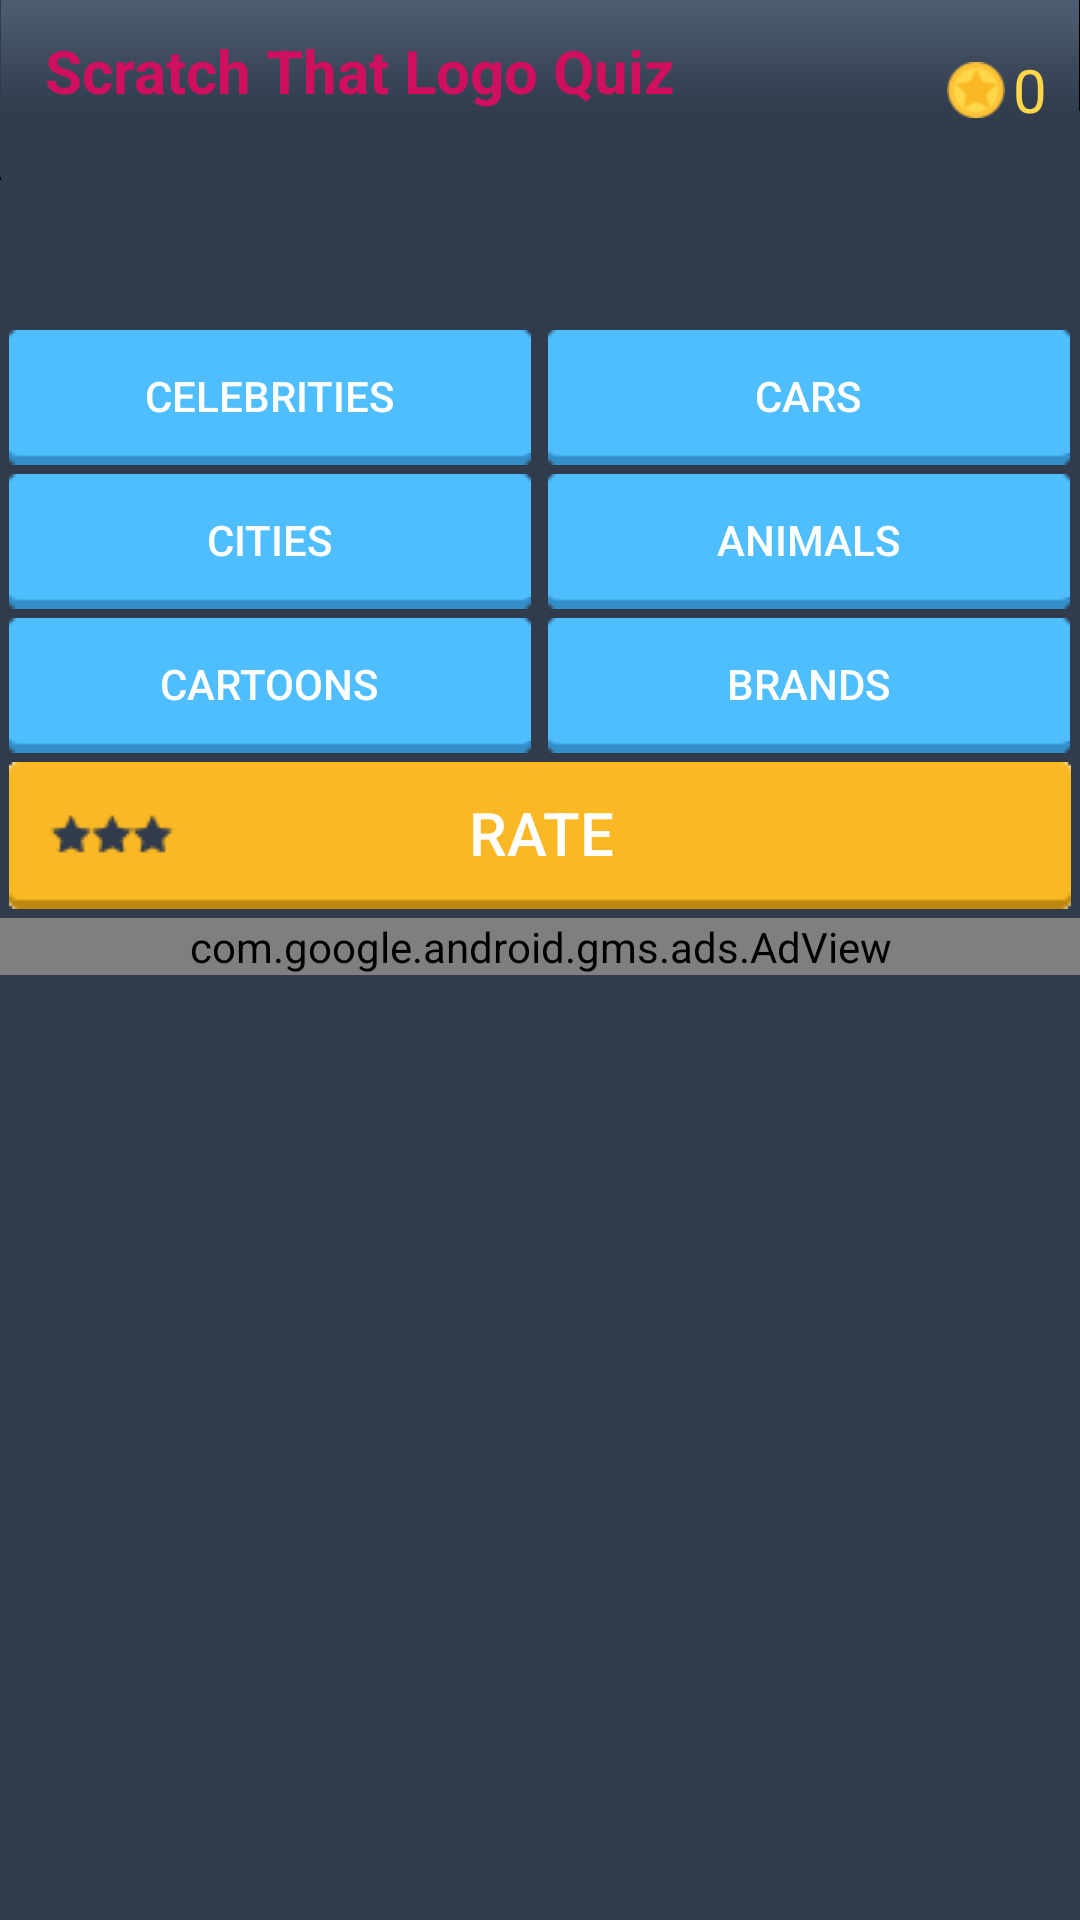

Write the Android layout XML for this screen, with the resource values it uses.
<!-- AndroidManifest.xml: fallback theme Theme.MaterialComponents.DayNight.NoActionBar -->
<!-- res/layout/activity_category.xml -->
<?xml version="1.0" encoding="utf-8"?>
<ScrollView xmlns:android="http://schemas.android.com/apk/res/android"
    xmlns:ads="http://schemas.android.com/apk/res-auto"
    android:layout_width="fill_parent"
    android:layout_height="fill_parent"
    android:background="@color/bgApp" >

    <LinearLayout
        android:id="@+id/root"
        android:layout_width="fill_parent"
        android:layout_height="wrap_content"
        android:orientation="vertical" >

        <LinearLayout
            android:layout_width="fill_parent"
            android:layout_height="wrap_content"
            android:background="@android:color/transparent"
            android:orientation="vertical" >

            <LinearLayout
                android:layout_width="fill_parent"
                android:layout_height="@dimen/topBarHeight"
                android:background="@drawable/top"
                android:orientation="vertical" >

                <RelativeLayout
                    android:layout_width="match_parent"
                    android:layout_height="match_parent"
                    android:background="@android:color/transparent" >

                    <TextView
                        android:id="@+id/logo"
                        android:layout_width="wrap_content"
                        android:layout_height="@dimen/logoHeight"
                        android:layout_marginLeft="@dimen/btnPaddingR"
                        android:layout_marginTop="@dimen/logPaddingL"
                        android:text="@string/app_name"
                        android:textColor="#d0105e"
                        android:textSize="20sp"
                        android:textStyle="bold" />

                    <ImageView
                        android:id="@+id/imageView"
                        android:layout_width="wrap_content"
                        android:layout_height="wrap_content"
                        android:layout_centerVertical="true"
                        android:layout_gravity=""
                        android:layout_marginLeft="@dimen/marginLeftP"
                        android:layout_toLeftOf="@+id/categoriesTotalPoints"
                        android:background="@drawable/coin_icon"
                        android:contentDescription="@string/app_name" />

                    <TextView
                        android:id="@+id/categoriesTotalPoints"
                        style="@style/pointTxt"
                        android:layout_width="wrap_content"
                        android:layout_height="wrap_content"
                        android:layout_alignParentRight="true"
                        android:layout_centerVertical="true"
                        android:layout_marginLeft="@dimen/btnPaddingV"
                        android:layout_marginRight="@dimen/marginLeftT"
                        android:text="@string/startPoint"
                        android:textSize="@dimen/buttonTextSize" />
                </RelativeLayout>
            </LinearLayout>

            <LinearLayout
                android:layout_width="fill_parent"
                android:layout_height="wrap_content"
                android:orientation="vertical"
                android:paddingLeft="@dimen/btnPadding"
                android:paddingRight="@dimen/btnPadding"
                android:paddingTop="@dimen/listcategoryTop" >

                <LinearLayout
                    android:layout_width="fill_parent"
                    android:layout_height="wrap_content"
                    android:paddingBottom="@dimen/btnPadding" >

                    <Button
                        android:id="@+id/categoryBtn_0"
                        style="@style/btnCapitalGame"
                        android:layout_width="fill_parent"
                        android:layout_marginRight="@dimen/gameButtonsInsideMargin"
                        android:layout_weight="1.0"
                        android:background="@drawable/standard_btn"
                        android:onClick="onButtonClickCategory"
                        android:tag="0"
                        android:text="@string/celebrities" />

                    <Button
                        android:id="@+id/categoryBtn_1"
                        style="@style/btnCapitalGame"
                        android:layout_width="fill_parent"
                        android:layout_marginLeft="@dimen/gameButtonsInsideMargin"
                        android:layout_weight="1.0"
                        android:background="@drawable/standard_btn"
                        android:onClick="onButtonClickCategory"
                        android:tag="1"
                        android:text="@string/cars" />
                </LinearLayout>

                <LinearLayout
                    android:layout_width="fill_parent"
                    android:layout_height="wrap_content"
                    android:paddingBottom="@dimen/btnPadding" >

                    <Button
                        android:id="@+id/categoryBtn_2"
                        style="@style/btnCapitalGame"
                        android:layout_width="fill_parent"
                        android:layout_marginRight="@dimen/gameButtonsInsideMargin"
                        android:layout_weight="1.0"
                        android:background="@drawable/standard_btn"
                        android:onClick="onButtonClickCategory"
                        android:tag="2"
                        android:text="@string/cities" />

                    <Button
                        android:id="@+id/categoryBtn_3"
                        style="@style/btnCapitalGame"
                        android:layout_width="fill_parent"
                        android:layout_marginLeft="@dimen/gameButtonsInsideMargin"
                        android:layout_weight="1.0"
                        android:background="@drawable/standard_btn"
                        android:onClick="onButtonClickCategory"
                        android:tag="3"
                        android:text="@string/animals" />
                </LinearLayout>

                <LinearLayout
                    android:layout_width="fill_parent"
                    android:layout_height="wrap_content"
                    android:paddingBottom="@dimen/btnPadding" >

                    <Button
                        android:id="@+id/categoryBtn_4"
                        style="@style/btnCapitalGame"
                        android:layout_width="fill_parent"
                        android:layout_marginRight="@dimen/gameButtonsInsideMargin"
                        android:layout_weight="1.0"
                        android:background="@drawable/standard_btn"
                        android:onClick="onButtonClickCategory"
                        android:tag="4"
                        android:text="@string/cartoons" />

                    <Button
                        android:id="@+id/categoryBtn_5"
                        style="@style/btnCapitalGame"
                        android:layout_width="fill_parent"
                        android:layout_marginLeft="@dimen/gameButtonsInsideMargin"
                        android:layout_weight="1.0"
                        android:background="@drawable/standard_btn"
                        android:onClick="onButtonClickCategory"
                        android:tag="5"
                        android:text="@string/brands" />
                </LinearLayout>

                <Button
                    android:id="@+id/btn_rate"
                    android:layout_width="fill_parent"
                    android:layout_height="@dimen/buttonHeight"
                    android:layout_gravity="bottom"
                    android:layout_marginBottom="@dimen/btnPadding"
                    android:background="@drawable/button_rate"
                    android:gravity="center"
                    android:onClick="onButtonClickRate"
                    android:text="@string/rateInfo"
                    android:textColor="@color/btnMain"
                    android:textSize="@dimen/buttonTextSize" />

                <Button
                    android:id="@+id/btn_reset"
                    android:layout_width="fill_parent"
                    android:layout_height="@dimen/buttonHeight"
                    android:layout_gravity="bottom"
                    android:layout_marginBottom="@dimen/btnPadding"
                    android:background="@drawable/button_green"
                    android:gravity="center"
                    android:onClick="resetGame"
                    android:text="@string/resetGame"
                    android:textColor="@color/btnMain"
                    android:textSize="@dimen/buttonTextSize"
                    android:visibility="gone" />
            </LinearLayout>
        </LinearLayout>

        <LinearLayout
            android:layout_width="fill_parent"
            android:layout_height="fill_parent"
            android:layout_gravity="bottom"
            android:gravity="center"
            android:orientation="horizontal" >

            <com.google.android.gms.ads.AdView
                android:id="@+id/adView"
                android:layout_width="fill_parent"
                android:layout_height="wrap_content"
                android:layout_gravity="bottom"
                ads:adSize="BANNER"
                ads:adUnitId="@string/admob_publisher_id"
                android:gravity="bottom" />
        </LinearLayout>
    </LinearLayout>

</ScrollView>
<!-- resources referenced by this layout -->
<resources>
  <color name="bgApp">#ff303c4c</color>
  <color name="btnMain">#ffffffff</color>
  <dimen name="btnPadding">5.0dip</dimen>
  <dimen name="btnPaddingR">15.0dip</dimen>
  <dimen name="btnPaddingV">2.5dip</dimen>
  <dimen name="buttonHeight">49.0dip</dimen>
  <dimen name="buttonTextSize">20.0sp</dimen>
  <dimen name="gameButtonsInsideMargin">2.5dip</dimen>
  <dimen name="listcategoryTop">50.0dip</dimen>
  <dimen name="logPaddingL">10.0dip</dimen>
  <dimen name="logoHeight">35.0dip</dimen>
  <dimen name="marginLeftP">60.0dip</dimen>
  <dimen name="marginLeftT">11.0dip</dimen>
  <dimen name="topBarHeight">60.0dip</dimen>
  <!-- drawable coin_icon: png bitmap (drawable-hdpi, 678 bytes) -->
  <!-- drawable standard_btn (drawable) -->
  <?xml version="1.0" encoding="utf-8"?>
  <selector
    xmlns:android="http://schemas.android.com/apk/res/android">
      <item android:state_pressed="true" android:drawable="@drawable/button_blue_" />
      <item android:drawable="@drawable/button_blue" />
  </selector>
  <string name="admob_publisher_id">ca-app-pub-1445347942946881/9575063868</string>
  <string name="animals">ANIMALS</string>
  <string name="app_name">Scratch That Logo Quiz</string>
  <string name="brands">BRANDS</string>
  <string name="cars">CARS</string>
  <string name="cartoons">CARTOONS</string>
  <string name="celebrities">CELEBRITIES</string>
  <string name="cities">CITIES</string>
  <string name="rateInfo">Rate</string>
  <string name="resetGame">Reset Game</string>
  <string name="startPoint">0</string>
  <style name="btnCapitalGame">
          <item name="android:textSize">@dimen/btnTextGame</item>
          <item name="android:textColor">@color/btnMain</item>
          <item name="android:gravity">center</item>
          <item name="android:layout_height">@dimen/buttonHeightGame</item>
      </style>
  <style name="pointTxt">
          <item name="android:textSize">@dimen/btnTextSize</item>
          <item name="android:textColor">@color/pointTextColor</item>
      </style>
  <dimen name="btnTextGame">14.0sp</dimen>
  <dimen name="buttonHeightGame">45.0dip</dimen>
  <dimen name="btnTextSize">15.0sp</dimen>
  <color name="pointTextColor">#ffffd74b</color>
</resources>
